Run: headless pygame with SDL's dummy video driver; simulated clock (each Clock.tick advances the game by its frame time, no real sleeping); random seed 0; keys injected as events and as key.get_pressed() state; no mouse input; restart key SPACE tapped at the start of phases 3 and 4.
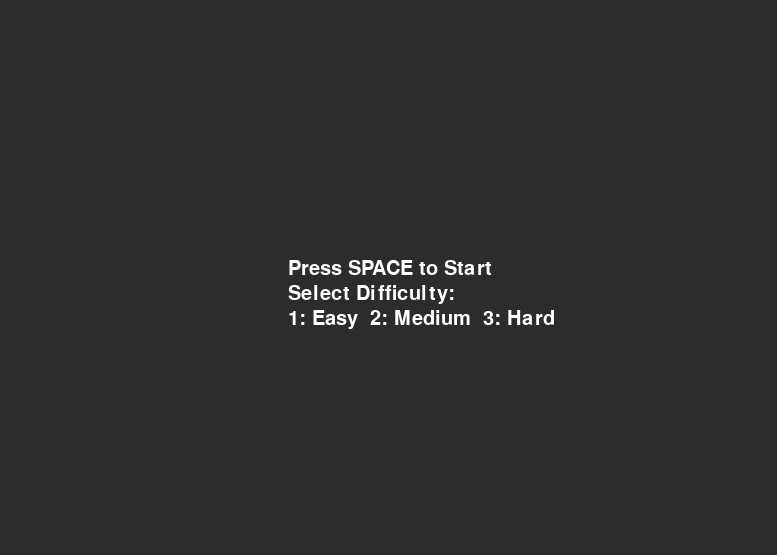
Frame 1 of 4 · flips 1–60 · no input
Frame 2 of 4 · flips 61–180 · tapped SPACE, RETURN · held RIGHT (→), D · screen unchanged from frame 1, image omitted
Frame 3 of 4 · flips 181–300 · tapped SPACE · held DOWN (↓), S · screen unchanged from frame 2, image omitted
Frame 4 of 4 · flips 301–420 · tapped SPACE · held LEFT (←), A, UP (↑), W · screen unchanged from frame 3, image omitted

The pygame program that drew these frames:

import pygame
import random
import math

pygame.init()

screen_width, screen_height = 777, 555
screen = pygame.display.set_mode((screen_width, screen_height))
pygame.display.set_caption("Orb Dodger")

BLACK = (0, 0, 0)
WHITE = (255, 255, 255)
BLUE = (0, 0, 255)
YELLOW = (255, 255, 0)
RED = (255, 0, 0)
PINK = (255, 0, 255)
GREY = (44, 44, 44)


class Player:
    def __init__(self):
        self.x = screen_width // 2
        self.y = screen_height // 2
        self.radius = 20
        self.speed = 300
        self.direction = pygame.Vector2(0, 1)
        self.invincibility = 1
        self.invincible = True

    def move(self, dt):
        keys = pygame.key.get_pressed()
        if keys[pygame.K_w] or keys[pygame.K_UP]:
            self.y -= self.speed * dt
        if keys[pygame.K_s] or keys[pygame.K_DOWN]:
            self.y += self.speed * dt
        if keys[pygame.K_a] or keys[pygame.K_LEFT]:
            self.x -= self.speed * dt
        if keys[pygame.K_d] or keys[pygame.K_RIGHT]:
            self.x += self.speed * dt

        if self.x < self.radius:
            self.x = self.radius
        elif self.x > screen_width - self.radius:
            self.x = screen_width - self.radius
        if self.y < self.radius:
            self.y = self.radius
        elif self.y > screen_height - self.radius:
            self.y = screen_height - self.radius

    def draw(self):
        color = GREY if self.invincible else BLUE
        pygame.draw.circle(screen, color, (int(self.x), int(self.y)), self.radius)
        if self.invincible:
            pygame.draw.circle(screen, BLUE, (int(self.x), int(self.y)), self.radius + 1, 1)


class Coin:
    def __init__(self):
        self.x = random.randint(50, screen_width - 50)
        self.y = random.randint(50, screen_height - 50)
        self.radius = 10

    def draw(self):
        pygame.draw.circle(screen, YELLOW, (self.x, self.y), self.radius)


class Enemy:
    def __init__(self, direction, color):
        self.x = random.randint(50, screen_width - 50)
        self.y = random.randint(50, screen_height - 50)
        self.radius = 15
        self.speed = 150
        self.direction = direction
        self.color = color

    def move(self, dt):
        self.x += self.speed * self.direction.x * dt
        self.y += self.speed * self.direction.y * dt

        if self.x < self.radius or self.x > screen_width - self.radius:
            self.direction.x = -self.direction.x
        if self.y < self.radius or self.y > screen_height - self.radius:
            self.direction.y = -self.direction.y

    def draw(self):
        pygame.draw.circle(screen, self.color, (int(self.x), int(self.y)), self.radius)


def check_collision(x1, y1, r1, x2, y2, r2):
    distance = math.sqrt((x2 - x1) ** 2 + (y2 - y1) ** 2)
    return distance < r1 + r2


def draw_text(text, font, color, x, y):
    text_surface = font.render(text, True, color)
    screen.blit(text_surface, (x, y))


def generate_enemies(difficulty):
    enemies = []
    if difficulty == "easy":
        for _ in range(8):
            enemies.append(Enemy(pygame.Vector2(1, 0), RED))
            enemies.append(Enemy(pygame.Vector2(0, 1), RED))
    elif difficulty == "medium":
        for _ in range(8):
            enemies.append(Enemy(pygame.Vector2(1, 0), RED))
            enemies.append(Enemy(pygame.Vector2(0, 1), RED))
        for _ in range(4):
            enemies.append(Enemy(pygame.Vector2(1 if random.random() < 0.5 else -1, 1 if random.random() < 0.5 else -1), PINK))
    elif difficulty == "hard":
        for _ in range(10):
            enemies.append(Enemy(pygame.Vector2(1, 0), RED))
            enemies.append(Enemy(pygame.Vector2(0, 1), RED))
        for _ in range(6):
            enemies.append(Enemy(pygame.Vector2(1 if random.random() < 0.5 else -1, 1 if random.random() < 0.5 else -1), PINK))
    return enemies

def main():
    clock = pygame.time.Clock()
    font = pygame.font.Font(None, 30)

    player = Player()
    coins = [Coin() for _ in range(20)]
    enemies = []
    game_state = "menu"
    coins_collected = 0
    high_score = 0
    pause = False
    difficulty = None

    running = True
    while running:
        dt = clock.tick(60) / 1000.0

        for event in pygame.event.get():
            if event.type == pygame.QUIT:
                running = False

        keys = pygame.key.get_pressed()
        if keys[pygame.K_SPACE]:
            if game_state in ["menu", "game_over", "you_win"]:
                if difficulty:
                    game_state = "play"
                    player = Player()
                    if difficulty == "easy":
                        coins = [Coin() for _ in range(20)]
                        coins_total = 20
                    elif difficulty == "medium":
                        coins = [Coin() for _ in range(40)]
                        coins_total = 40
                    elif difficulty == "hard":
                        coins = [Coin() for _ in range(80)]
                        coins_total = 80
                    enemies = generate_enemies(difficulty)
                    coins_collected = 0
                    pause = False
            elif game_state == "play" and keys[pygame.K_p]:
                pause = not pause
        elif keys[pygame.K_1]:
            difficulty = "easy"
        elif keys[pygame.K_2]:
            difficulty = "medium"
        elif keys[pygame.K_3]:
            difficulty = "hard"

        if game_state == "play":
            if player.invincibility > 0:
                player.invincibility -= dt
                if player.invincibility <= 0:
                    player.invincible = False
                    player.invincibility = 0

            if not pause:
                player.move(dt)
                for enemy in enemies:
                    enemy.move(dt)

                for coin in coins:
                    if check_collision(player.x, player.y, player.radius, coin.x, coin.y, coin.radius):
                        coins.remove(coin)
                        coins_collected += 1

                for enemy in enemies:
                    if not player.invincible and check_collision(player.x, player.y, player.radius, enemy.x, enemy.y, enemy.radius):
                        game_state = "game_over"
                    high_score = max(high_score, coins_collected)

                if len(coins) == 0:
                    game_state = "you_win"

        screen.fill(GREY)

        if game_state == "play":
            player.draw()
            for coin in coins:
                coin.draw()
            for enemy in enemies:
                enemy.draw()

            draw_text("Coins: " + str(coins_collected) + "/" + str(coins_total), font, WHITE, 10, 10)

            draw_text("High Score: " + str(high_score), font, WHITE, 10, 30)

        elif game_state == "menu":
            draw_text("Press SPACE to Start", font, WHITE, (screen_width - 200) // 2, (screen_height - 36) // 2)
            draw_text("Select Difficulty:", font, WHITE, (screen_width - 200) // 2, (screen_height - 36) // 2 + 25)
            draw_text("1: Easy  2: Medium  3: Hard", font, WHITE, (screen_width - 200) // 2, (screen_height - 36) // 2 + 50)
            if difficulty:
                draw_text(difficulty.capitalize(), font, WHITE, (screen_width - 180) // 2 + 160, (screen_height - 36) // 2 + 25)

        elif game_state in ["game_over", "you_win"]:
            draw_text("Press SPACE to Try Again", font, WHITE, (screen_width - 200) // 2, (screen_height - 36) // 2 + 90)
            draw_text("Select Difficulty:", font, WHITE, (screen_width - 220) // 2, (screen_height - 36) // 2 + 45)
            draw_text("1: Easy  2: Medium  3: Hard", font, WHITE, (screen_width - 220) // 2, (screen_height - 36) // 2 + 65)
            if difficulty:
                draw_text(difficulty.capitalize(), font, WHITE, (screen_width - 180) // 2 + 160, (screen_height - 36) // 2 + 45)
            if game_state == "game_over":
                draw_text("Game Over", font, WHITE, (screen_width - 200) // 2, (screen_height - 36) // 2 + 1)
                draw_text("High Score: " + str(high_score), font, WHITE, (screen_width - 200) // 2, (screen_height - 36) // 2 + 20)
            else:
                draw_text("You Win!", font, WHITE, (screen_width - 200) // 2, (screen_height - 36) // 2 + 1)
                draw_text("High Score: " + str(high_score), font, WHITE, (screen_width - 200) // 2, (screen_height - 36) // 2 + 21)

        if pause:
            draw_text("Paused", font, WHITE, (screen_width - 100) // 2, (screen_height - 36) // 2)

        pygame.display.flip()

    pygame.quit()


if __name__ == "__main__":
    main()
